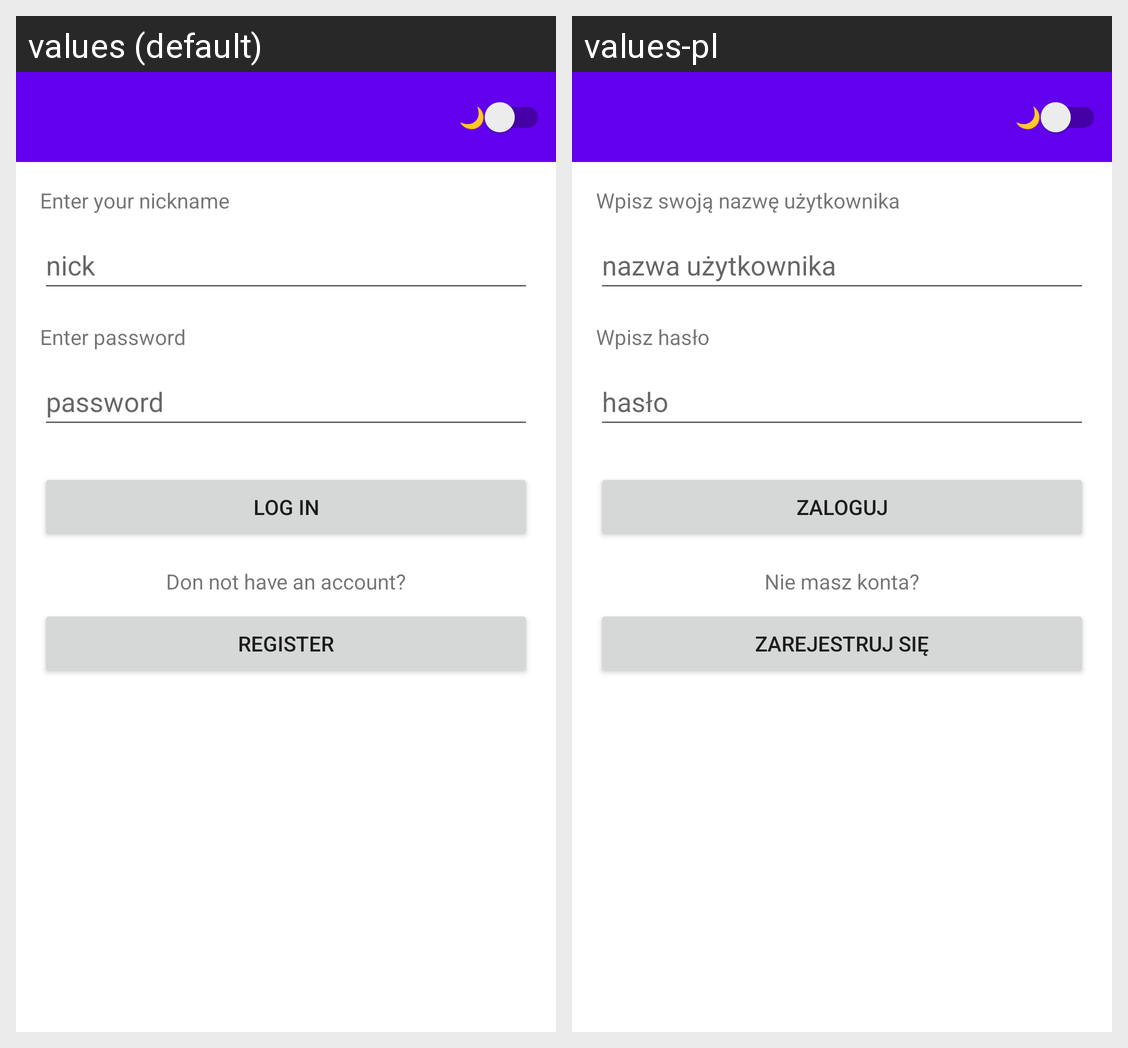

Here is an Android app screen in its default locale and in the app's own translations. Write out the translated-string differences for the strings that appear on this screen.
Android screen res/layout/activity_login.xml rendered under 2 locales, left to right: values (default), values-pl. Device: Nexus 5 (rendered at 1080×1920; each locale shown at half size, 540×960, under a caption strip naming it); theme Theme.ZeniValut.
Strings drawn on this screen, with the default value and each locale's value (text and hints the layout hard-codes, and strings that could not be matched under every locale, appear in the picture but are not listed):

wpisz_sw_j_nick
  values: Enter your nickname
  values-pl: Wpisz swoją nazwę użytkownika

nick
  values: nick
  values-pl: nazwa użytkownika

wpisz_has_o
  values: Enter password
  values-pl: Wpisz hasło

krzes_o_has_o
  values: password
  values-pl: hasło

zaloguj
  values: Log in
  values-pl: Zaloguj

nie_masz_konta
  values: Don not have an account?
  values-pl: Nie masz konta?

zarejestruj_sie
  values: Register
  values-pl: Zarejestruj się
